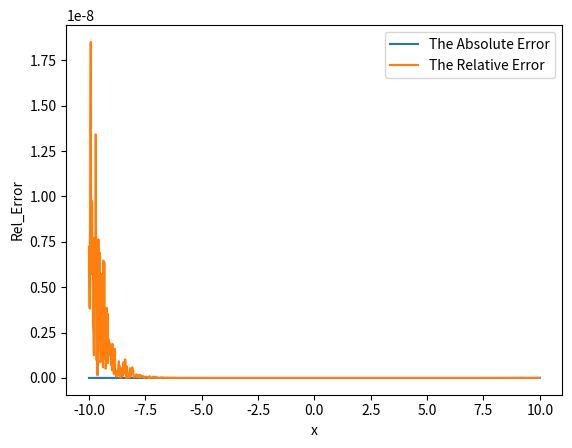

Write the Python code that produced this figure.
import math
import numpy as np
import matplotlib.pyplot as plt

x = np.linspace(-10, 10, 1000)

def min_exp(x):
    S=0.0
    for k in range(0,100):
        Tk=x**k/math.factorial(k)
        S=S+Tk
    return S

def f(x):
    return np.exp(x)

absError = np.abs(min_exp(x) - f(x))
relError = np.abs(absError/f(x))

plt.plot(x, absError, label='The Absolute Error')
plt.legend()
plt.xlabel('x')
plt.ylabel('Abs_Error')
plt.title('')
plt.show()

plt.plot(x, relError, label='The Relative Error')
plt.legend()
plt.xlabel('x')
plt.ylabel('Rel_Error')
plt.title('')
plt.show()

# grafen visar att det absoluta felet pythons egena exp(x) och defintionen av exp(x) växer för stora x respektive små x.
# det relativa felet ökar för små x.










